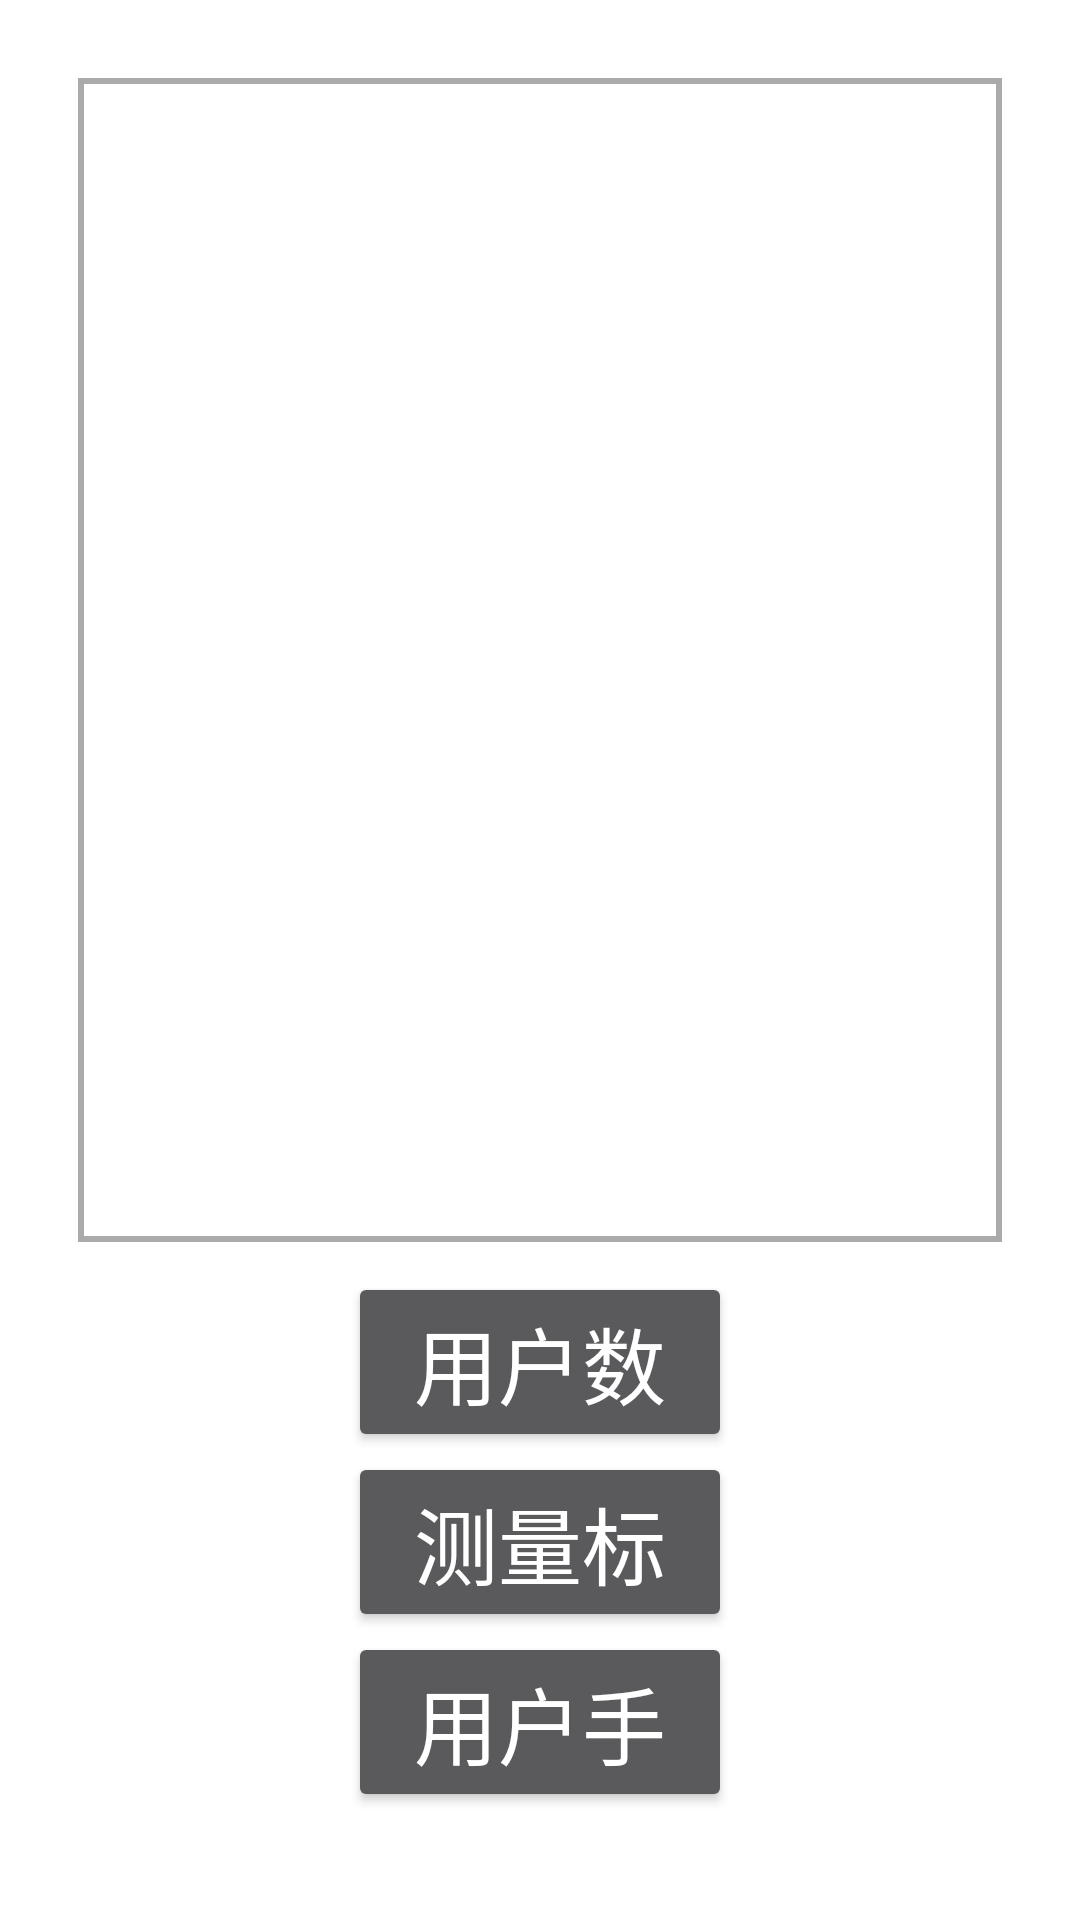

Layout XML and referenced resources for this Android screen:
<!-- AndroidManifest.xml: activity theme Theme.AppCompat.Dialog -->
<!-- res/layout/activity_download.xml -->
<?xml version="1.0" encoding="utf-8"?>
<RelativeLayout xmlns:android="http://schemas.android.com/apk/res/android"
    android:layout_width="match_parent"
    android:layout_height="500dp">

    <LinearLayout
        android:id="@+id/ll_upload_btns"
        android:layout_width="match_parent"
        android:layout_height="wrap_content"
        android:layout_alignParentBottom="true"
        android:layout_marginBottom="20dp"
        android:layout_marginLeft="100dp"
        android:layout_marginRight="100dp"
        android:orientation="vertical">

        <Button
            android:id="@+id/btn_download_user"
            android:layout_width="match_parent"
            android:layout_height="60dp"
            android:text="用户数据下载"
            android:textSize="28sp" />

        <Button
            android:id="@+id/btn_download_project"
            android:layout_width="match_parent"
            android:layout_height="60dp"
            android:text="测量标准下载"
            android:textSize="28sp" />

        <Button
            android:id="@+id/btn_download_manual"
            android:layout_width="match_parent"
            android:layout_height="60dp"
            android:text="用户手册下载"
            android:textSize="28sp" />
    </LinearLayout>

    <LinearLayout
        android:layout_width="match_parent"
        android:layout_height="match_parent"
        android:layout_above="@id/ll_upload_btns"
        android:layout_margin="10dp"
        android:background="@android:color/darker_gray">

        <ScrollView
            android:id="@+id/sv_state"
            android:layout_width="match_parent"
            android:background="@android:color/white"
            android:layout_margin="2dp"
            android:layout_height="match_parent">

            <TextView
                android:id="@+id/tv_status"
                android:layout_width="match_parent"
                android:layout_height="match_parent"
                android:background="@android:color/white"
                android:paddingLeft="16dp"
                android:textColor="@android:color/black"
                android:textSize="24sp" />
        </ScrollView>
    </LinearLayout>

</RelativeLayout>
<!-- resources referenced by this layout -->
<resources>

</resources>
